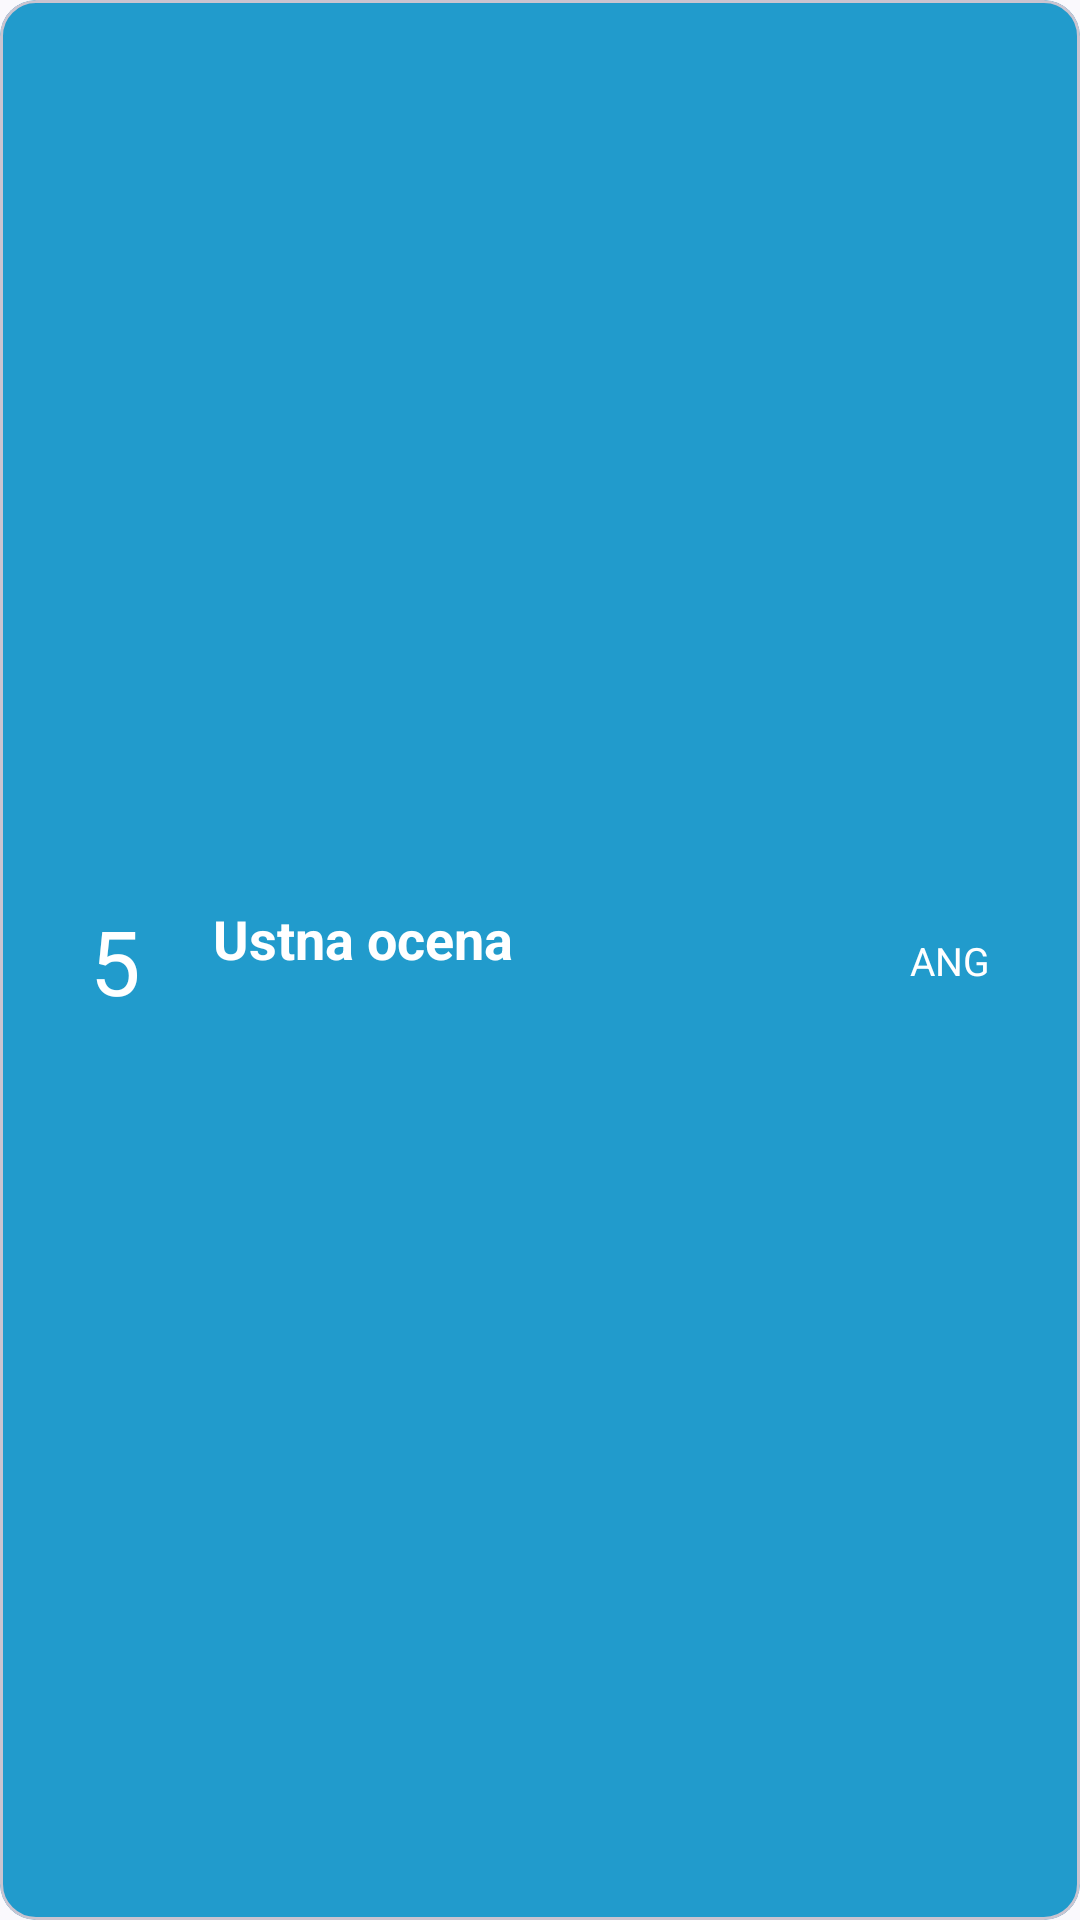

This screen was rendered from an Android layout file. Write that file and the resources it references.
<!-- AndroidManifest.xml: application theme Theme.Eagui -->
<!-- res/layout/grade_item.xml -->
<?xml version="1.0" encoding="utf-8"?>
<com.google.android.material.card.MaterialCardView xmlns:android="http://schemas.android.com/apk/res/android"
    xmlns:app="http://schemas.android.com/apk/res-auto"
    xmlns:tools="http://schemas.android.com/tools"
    android:layout_width="match_parent"
    android:layout_height="wrap_content"
    android:layout_margin="5dp"
    app:cardBackgroundColor="@color/material_dynamic_primary60"
    android:id="@+id/grade_card"
    android:orientation="horizontal">

        <androidx.constraintlayout.widget.ConstraintLayout
            android:layout_width="match_parent"
            android:layout_height="match_parent">

            <TextView
                android:id="@+id/tv_grade_value"
                android:layout_width="wrap_content"
                android:layout_height="wrap_content"
                android:layout_marginHorizontal="30sp"
                android:text="5"
                android:textColor="@color/material_dynamic_neutral100"
                android:textSize="30sp"
                app:layout_constraintBottom_toBottomOf="parent"
                app:layout_constraintStart_toStartOf="parent"
                app:layout_constraintTop_toTopOf="parent"
                app:layout_constraintVertical_bias="0.5" />

            <LinearLayout
                android:id="@+id/linearLayout"
                android:layout_width="0dp"
                android:layout_height="wrap_content"
                android:layout_marginVertical="10sp"
                android:layout_marginStart="24dp"
                android:layout_marginEnd="24dp"
                android:gravity="start"
                android:orientation="vertical"
                app:layout_constraintBottom_toBottomOf="parent"
                app:layout_constraintEnd_toStartOf="@+id/tv_grade_course"
                app:layout_constraintStart_toEndOf="@+id/tv_grade_value"
                app:layout_constraintTop_toTopOf="parent"
                app:layout_constraintVertical_bias="0.5">


                <TextView
                    android:id="@+id/tv_grade_type"
                    android:layout_width="wrap_content"
                    android:layout_height="wrap_content"
                    android:text="Ustna ocena"
                    android:textColor="@color/material_dynamic_neutral100"
                    android:textSize="18sp"
                    android:textStyle="bold" />

                <TextView
                    android:id="@+id/tv_grade_date"
                    android:layout_width="wrap_content"
                    android:layout_height="wrap_content"
                    android:textColor="@android:color/white"
                    android:textSize="11sp"
                    tools:text="Thursday, 28. 3." />

            </LinearLayout>

            <TextView
                android:id="@+id/tv_grade_course"
                android:layout_width="wrap_content"
                android:layout_height="wrap_content"
                android:layout_marginHorizontal="30sp"
                android:text="ANG"
                android:textColor="@color/material_dynamic_neutral100"
                android:textSize="13sp"
                app:layout_constraintBottom_toBottomOf="parent"
                app:layout_constraintEnd_toEndOf="parent"
                app:layout_constraintTop_toTopOf="parent"
                app:layout_constraintVertical_bias="0.5" />


        </androidx.constraintlayout.widget.ConstraintLayout>

</com.google.android.material.card.MaterialCardView>
<!-- resources referenced by this layout -->
<resources>
  <style name="Theme.Eagui" parent="Base.Theme.Eagui" />
  <style name="Base.Theme.Eagui" parent="Theme.Material3.DynamicColors.DayNight">
          
          
      </style>
</resources>
